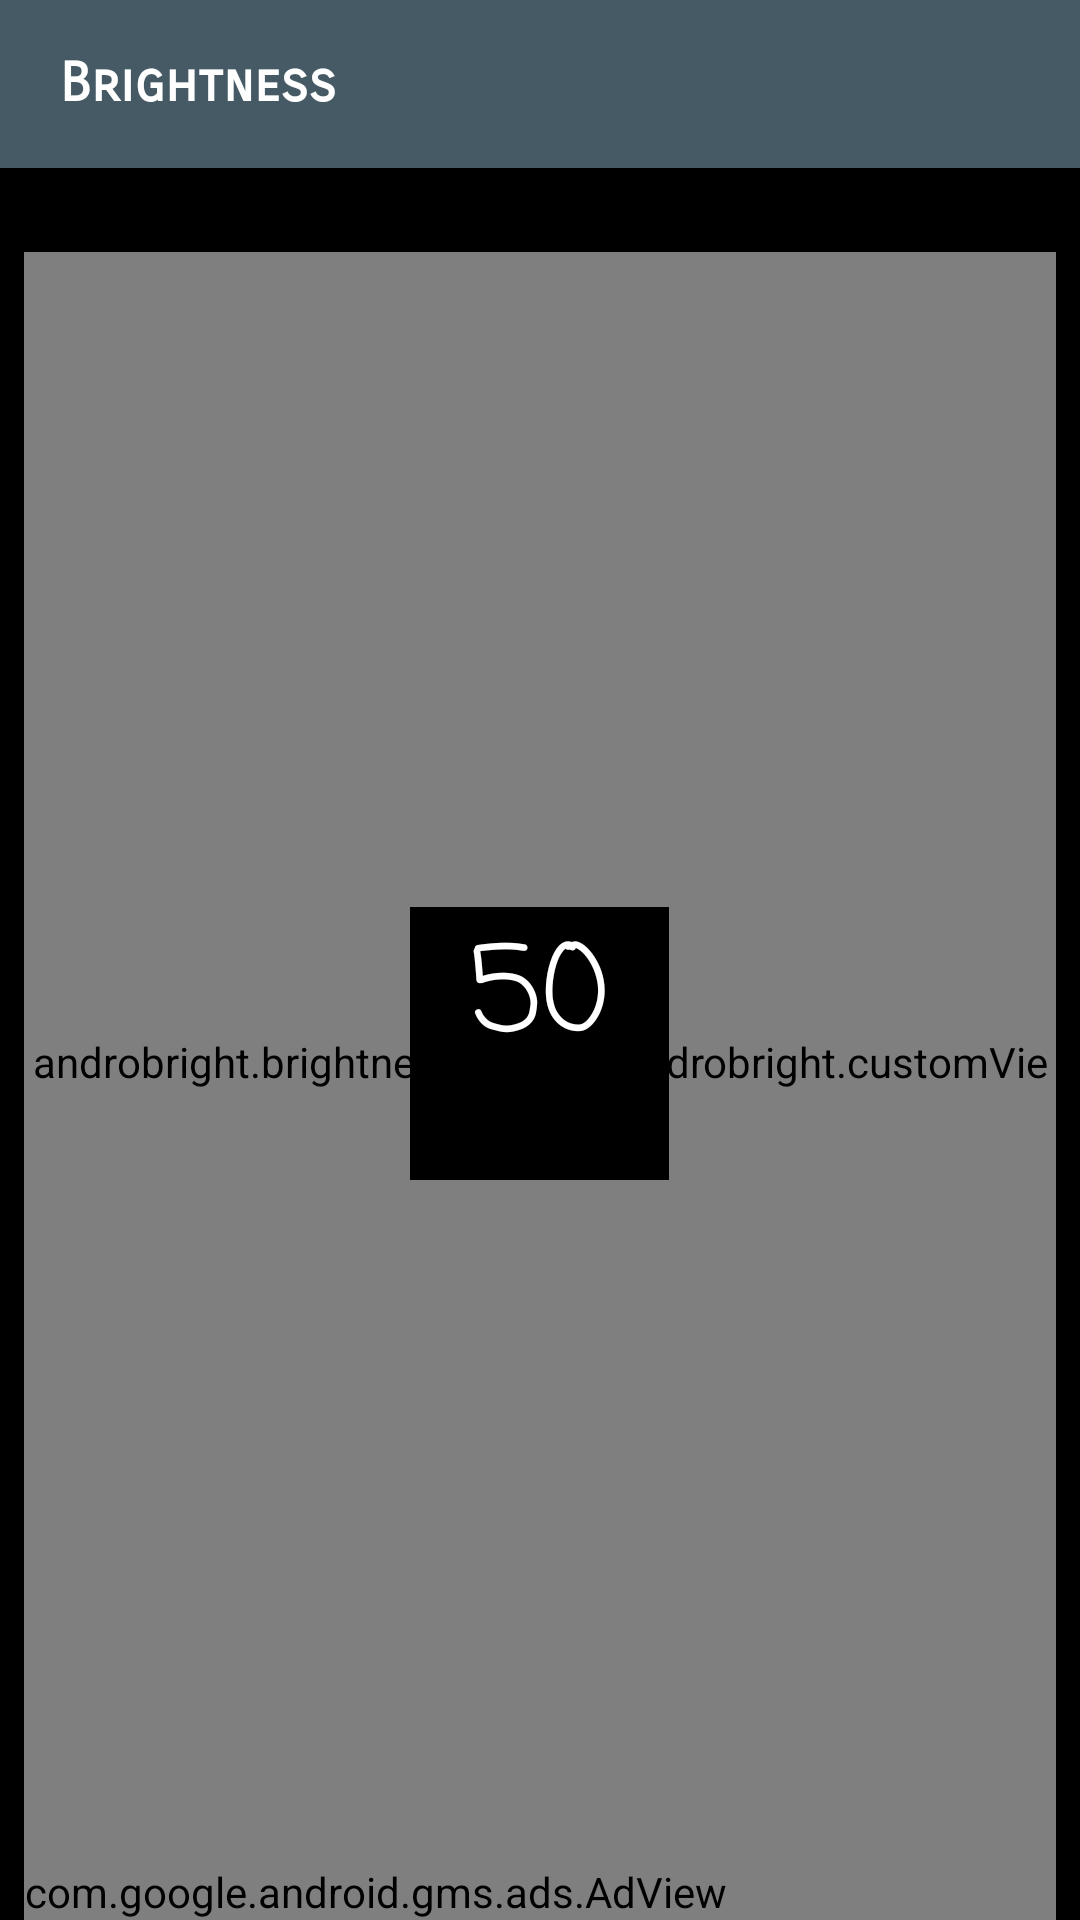

Android layout source for this screen:
<!-- AndroidManifest.xml: activity theme MainActivityTheme -->
<!-- res/layout/activity_main.xml -->
<?xml version="1.0" encoding="utf-8"?>
<layout xmlns:android="http://schemas.android.com/apk/res/android"
    xmlns:seekcircle="http://schemas.android.com/apk/res-auto"
    xmlns:tools="http://schemas.android.com/tools">

    <data>

        <variable
            name="user"
            type="androbright.brightness.rishabh.androbright.model.User" />
    </data>

    <LinearLayout
        android:layout_width="match_parent"
        android:layout_height="match_parent"
        android:orientation="vertical"
        android:background="@android:color/black"
        android:baselineAligned="true"
        tools:context="androbright.brightness.rishabh.androbright.MainActivity">


        <android.support.v7.widget.Toolbar
            android:id="@+id/my_toolbar"
            android:layout_width="match_parent"
            android:layout_height="wrap_content"
            android:layout_alignParentTop="true"
            android:background="?attr/colorPrimary"
            android:minHeight="?attr/actionBarSize"
            android:theme="?attr/actionBarTheme">

            <TextView
                android:id="@+id/appTitle"
                android:layout_width="wrap_content"
                android:layout_height="wrap_content"
                android:fontFamily="sans-serif-smallcaps"
                android:padding="4dp"
                android:text="@string/app_name"
                android:textSize="18sp"
                android:textStyle="bold" />

        </android.support.v7.widget.Toolbar>

        <RelativeLayout
            android:layout_width="match_parent"
            android:layout_height="match_parent"
            android:paddingLeft="8dp"
            android:paddingRight="8dp"
            android:paddingTop="8dp">

            <androbright.brightness.rishabh.androbright.customView.SeekCircle
                android:id="@+id/seekCircle"
                android:layout_width="match_parent"
                android:layout_height="match_parent"
                android:layout_centerVertical="false"
                android:layout_marginTop="20dp"
                seekcircle:max="100"
                seekcircle:min="0"
                seekcircle:progress="25" />

            <TextView
                android:id="@+id/brightnessTextView"
                android:layout_width="wrap_content"
                android:layout_height="wrap_content"
                android:layout_centerHorizontal="true"
                android:layout_centerVertical="true"
                android:background="@android:color/background_dark"
                android:fontFamily="casual"
                android:paddingBottom="30dp"
                android:paddingLeft="20dp"
                android:paddingRight="20dp"
                android:text="50"
                android:textSize="40sp"
                android:visibility="visible" />

            <TextView
                android:id="@+id/textView"

                android:layout_width="match_parent"
                android:layout_height="wrap_content"
                android:enabled="true"
                android:gravity="center|bottom"
                android:padding="6dp"
                android:text="@string/warning"
                android:textIsSelectable="false"
                android:textStyle="italic"
                android:typeface="serif"
                android:layout_below="@+id/seekCircle"
                android:layout_alignParentLeft="true"
                android:layout_alignParentStart="true" />

            <com.google.android.gms.ads.AdView
                android:id="@+id/adView"
                android:layout_width="wrap_content"
                android:layout_height="wrap_content"
                android:layout_alignParentBottom="true"
                android:layout_alignParentLeft="true"
                android:layout_alignParentStart="true"
                seekcircle:adSize="SMART_BANNER"
                seekcircle:adUnitId="ca-app-pub-9816038748687358/7963197627" />

        </RelativeLayout>

    </LinearLayout>
</layout>
<!-- resources referenced by this layout -->
<resources>
  <string name="app_name">Brightness</string>
  <string name="warning">*Minimum Brightness is 2 to prevent accidental blackout*</string>
  <style name="MainActivityTheme" parent="Theme.AppCompat.NoActionBar">
  
          <item name="colorPrimary">@color/colorPrimary</item>
          <item name="colorPrimaryDark">@color/colorPrimaryDark</item>
          <item name="colorAccent">@color/colorAccent</item>
          <item name="windowActionBar">false</item>
          <item name="windowNoTitle">true</item>
          <item name="android:textColor">#fff</item>
  
      </style>
  <color name="colorPrimary">#455A64</color>
  <color name="colorPrimaryDark">#455A64</color>
  <color name="colorAccent">#455A64</color>
</resources>
